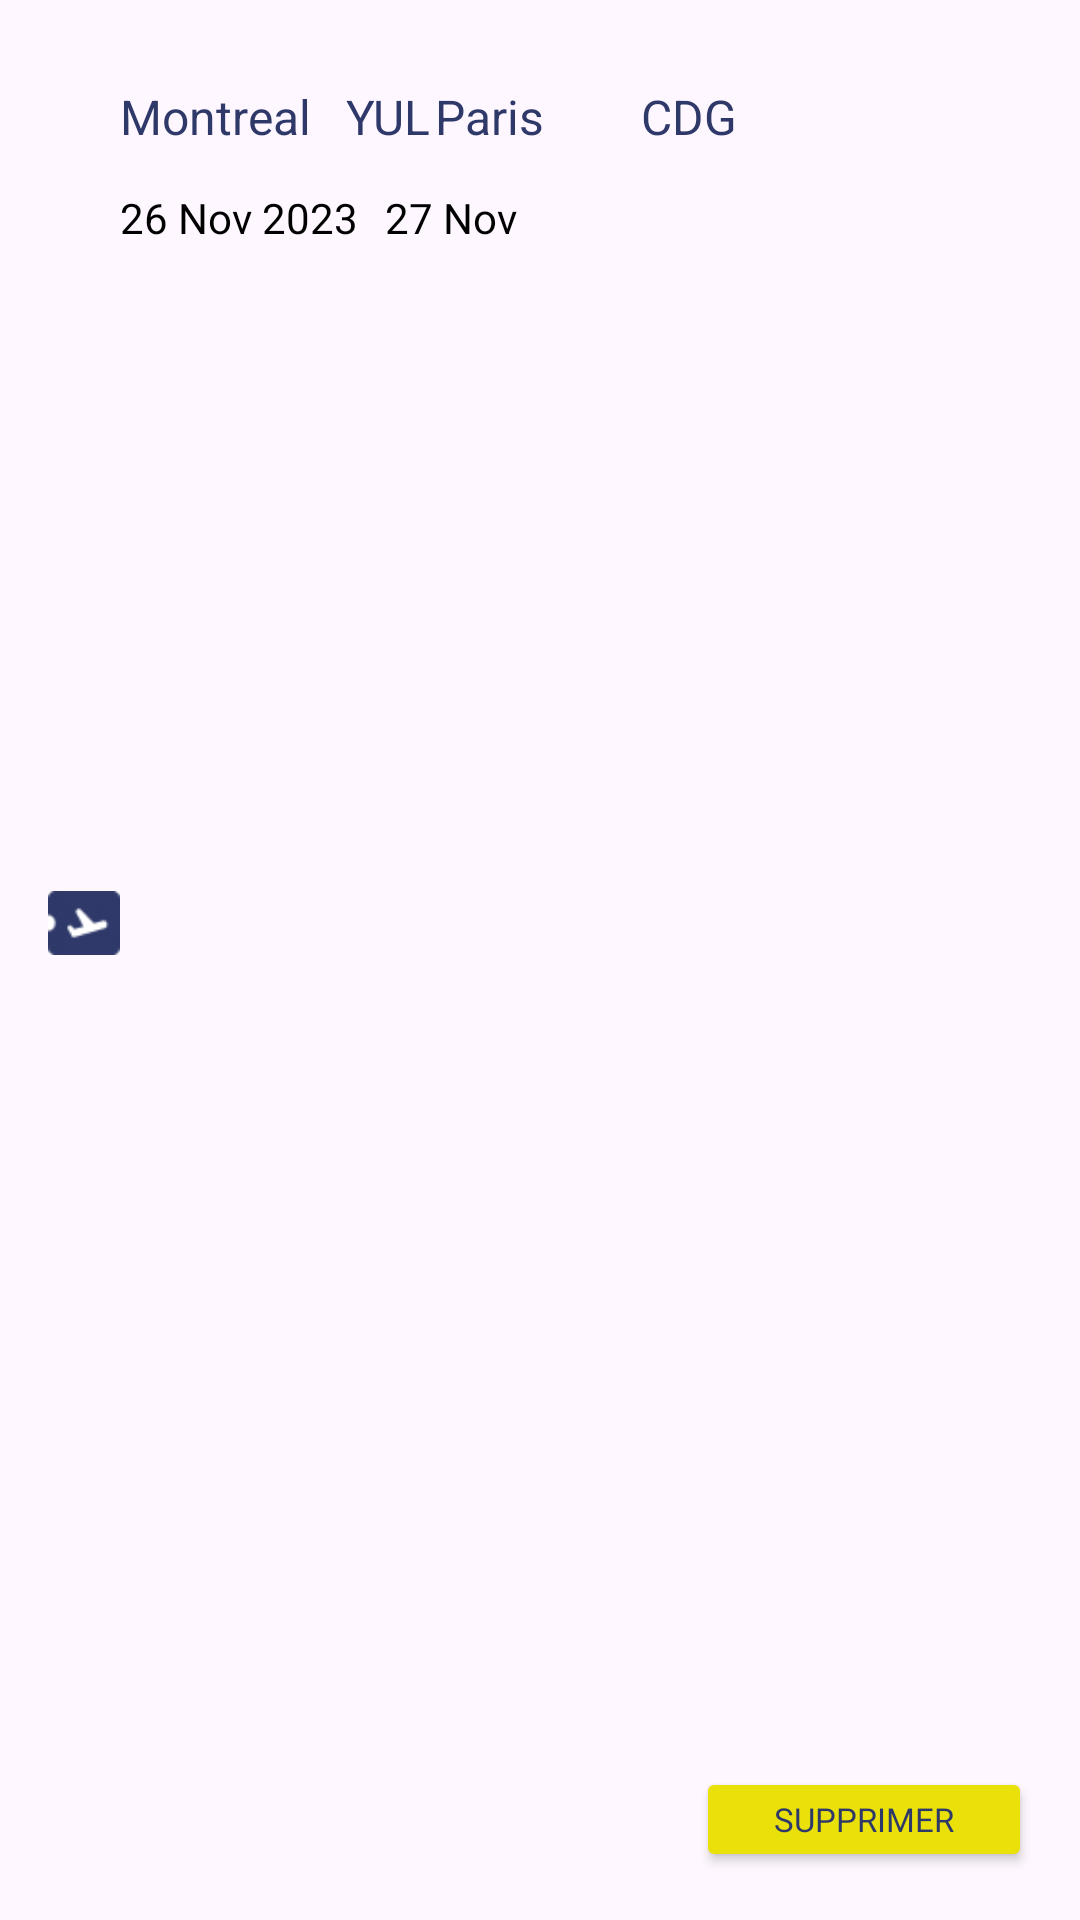

The Android layout XML behind this screen, and the referenced resources:
<!-- AndroidManifest.xml: application theme Theme.Client_Reservation_vol -->
<!-- res/layout/reycler_historique_list.xml -->
<?xml version="1.0" encoding="utf-8"?>
<androidx.constraintlayout.widget.ConstraintLayout xmlns:android="http://schemas.android.com/apk/res/android"
    xmlns:app="http://schemas.android.com/apk/res-auto"
    xmlns:tools="http://schemas.android.com/tools"
    android:id="@+id/recycler_historique_list"
    android:layout_width="match_parent"
    android:layout_height="wrap_content"
    android:padding="16dp">


    

    <ImageView
        android:id="@+id/iconAvion"
        android:layout_width="24dp"
        android:layout_height="24dp"
        android:src="@drawable/avion"
        app:layout_constraintBottom_toBottomOf="parent"
        app:layout_constraintStart_toStartOf="parent"
        app:layout_constraintTop_toTopOf="parent"
        app:layout_constraintVertical_bias="0.479" />

    <TextView
        android:id="@+id/AeroportDe"
        android:layout_width="39dp"
        android:layout_height="27dp"
        android:layout_marginTop="12dp"
        android:text="YUL"
        android:textColor="@color/couleur_principale"
        android:textSize="16sp"
        app:layout_constraintEnd_toEndOf="parent"
        app:layout_constraintHorizontal_bias="0.284"
        app:layout_constraintStart_toEndOf="@id/iconAvion"
        app:layout_constraintTop_toTopOf="parent" />

    
    <TextView
        android:id="@+id/VilleDE"
        android:layout_width="90dp"
        android:layout_height="27dp"
        android:layout_marginTop="12dp"
        android:text="Montreal"
        android:textColor="@color/couleur_principale"
        android:textSize="16sp"
        app:layout_constraintEnd_toEndOf="parent"
        app:layout_constraintHorizontal_bias="0.0"
        app:layout_constraintStart_toEndOf="@id/iconAvion"
        app:layout_constraintTop_toTopOf="parent" />


    
    <TextView
        android:id="@+id/VilleVers"
        android:layout_width="78dp"
        android:layout_height="27dp"
        android:layout_marginTop="12dp"
        android:text="Paris"
        android:textColor="@color/couleur_principale"
        android:textSize="16sp"
        app:layout_constraintEnd_toEndOf="parent"
        app:layout_constraintHorizontal_bias="0.465"
        app:layout_constraintStart_toEndOf="@id/iconAvion"
        app:layout_constraintTop_toTopOf="parent" />

    
    <TextView
        android:id="@+id/AeroportVers"
        android:layout_width="39dp"
        android:layout_height="27dp"
        android:layout_marginTop="12dp"
        android:text="CDG"
        android:textColor="@color/couleur_principale"
        android:textSize="16sp"
        app:layout_constraintEnd_toEndOf="parent"
        app:layout_constraintHorizontal_bias="0.655"
        app:layout_constraintStart_toEndOf="@id/iconAvion"
        app:layout_constraintTop_toTopOf="parent" />

    
    <TextView
        android:id="@+id/DateDepart"
        android:layout_width="112dp"
        android:layout_height="18dp"
        android:layout_marginTop="8dp"
        android:text="26 Nov 2023"
        android:textColor="@color/black"
        android:textSize="14sp"
        app:layout_constraintEnd_toEndOf="parent"
        app:layout_constraintHorizontal_bias="0.0"
        app:layout_constraintStart_toEndOf="@id/iconAvion"
        app:layout_constraintTop_toBottomOf="@id/VilleDE" />

    
    <TextView
        android:id="@+id/DateReturn"
        android:layout_width="112dp"
        android:layout_height="18dp"
        android:layout_marginTop="8dp"
        android:text="27 Nov"
        android:textColor="@color/black"
        android:textSize="14sp"
        app:layout_constraintEnd_toEndOf="parent"
        app:layout_constraintHorizontal_bias="0.46"
        app:layout_constraintStart_toEndOf="@id/iconAvion"
        app:layout_constraintTop_toBottomOf="@id/VilleDE" />

    <Button
        android:id="@+id/buttonSupprimer"
        android:layout_width="112dp"
        android:layout_height="35dp"
        android:backgroundTint="@color/couleur_btn_jaune"
        android:fontFamily="@font/lexend"
        android:text="@string/supprimer"
        android:textColor="@color/couleur_principale"
        android:textSize="11sp"
        app:cornerRadius="2dp"
        app:layout_constraintBottom_toBottomOf="parent"
        app:layout_constraintEnd_toEndOf="parent"
        app:layout_constraintHorizontal_bias="0.0"
        app:layout_constraintVertical_bias="0.0" />

</androidx.constraintlayout.widget.ConstraintLayout>
<!-- resources referenced by this layout -->
<resources>
  <color name="black">#FF000000</color>
  <color name="couleur_btn_jaune">#E9E109</color>
  <color name="couleur_principale">#2F3969</color>
  <!-- drawable avion: jpg bitmap (drawable, 2433 bytes) -->
  <string name="supprimer">Supprimer</string>
  <style name="Theme.Client_Reservation_vol" parent="Base.Theme.Client_Reservation_vol" />
  <style name="Base.Theme.Client_Reservation_vol" parent="Theme.Material3.DayNight.NoActionBar">
          
          
      </style>
</resources>
